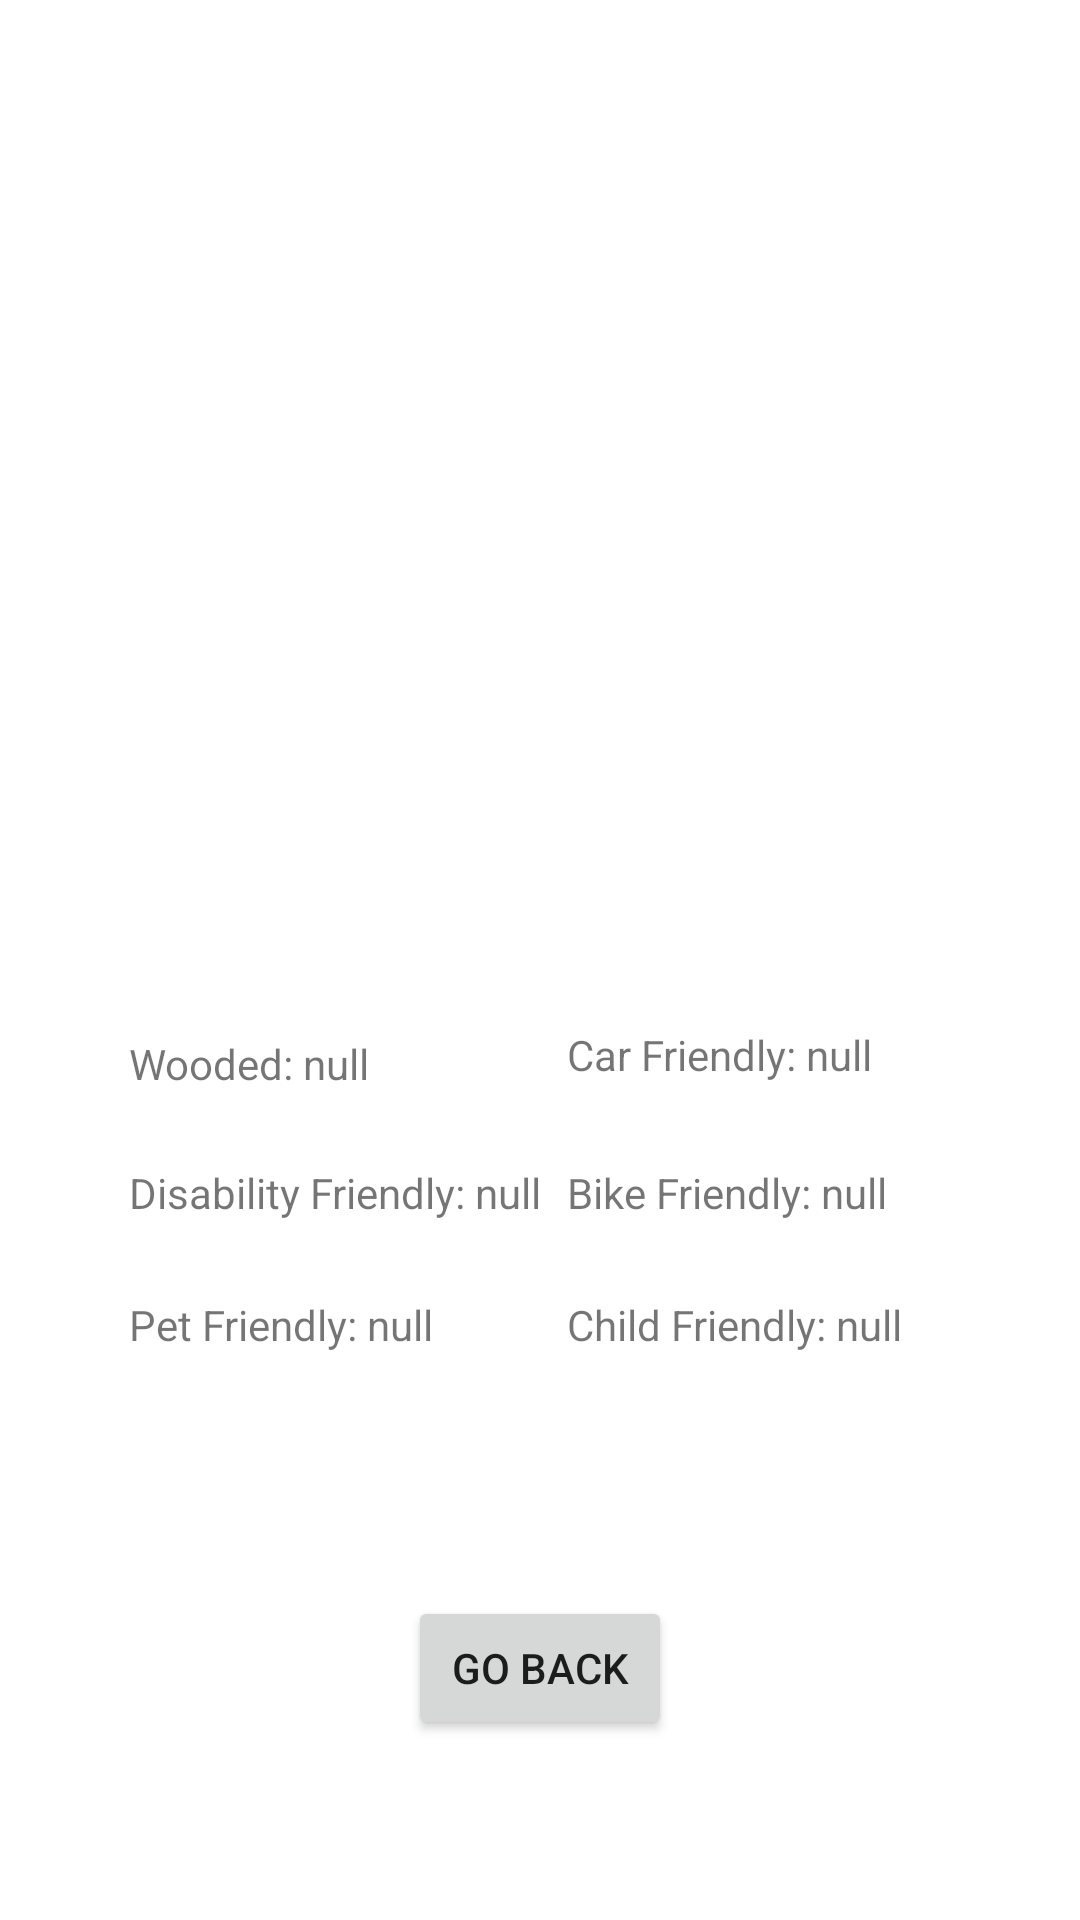

Write the Android layout XML for this screen, with the resource values it uses.
<!-- AndroidManifest.xml: application theme Theme.UPark -->
<!-- res/layout/activity_view_review.xml -->
<?xml version="1.0" encoding="utf-8"?>
<androidx.constraintlayout.widget.ConstraintLayout xmlns:android="http://schemas.android.com/apk/res/android"
    xmlns:app="http://schemas.android.com/apk/res-auto"
    xmlns:tools="http://schemas.android.com/tools"
    android:layout_width="match_parent"
    android:layout_height="match_parent"
    tools:context=".ViewReview">

    <TextView
        android:id="@+id/username_Review"
        android:layout_width="0dp"
        android:layout_height="36dp"
        android:layout_marginStart="35dp"
        android:layout_marginTop="46dp"
        android:layout_marginEnd="35dp"
        android:layout_marginBottom="30dp"
        app:layout_constraintBottom_toTopOf="@+id/rating_Review"
        app:layout_constraintEnd_toEndOf="parent"
        app:layout_constraintStart_toStartOf="parent"
        app:layout_constraintTop_toTopOf="parent" />

    <TextView
        android:id="@+id/rating_Review"
        android:layout_width="0dp"
        android:layout_height="36dp"
        android:layout_marginStart="33dp"
        android:layout_marginTop="112dp"
        android:layout_marginEnd="33dp"
        app:layout_constraintEnd_toEndOf="parent"
        app:layout_constraintStart_toStartOf="parent"
        app:layout_constraintTop_toTopOf="parent" />

    <TextView
        android:id="@+id/content_Review"
        android:layout_width="0dp"
        android:layout_height="0dp"
        android:layout_marginStart="25dp"
        android:layout_marginTop="42dp"
        android:layout_marginEnd="25dp"
        android:layout_marginBottom="43dp"
        app:layout_constraintBottom_toTopOf="@+id/woods_view"
        app:layout_constraintEnd_toEndOf="parent"
        app:layout_constraintStart_toStartOf="parent"
        app:layout_constraintTop_toBottomOf="@+id/rating_Review" />

    <Button
        android:id="@+id/back_button"
        android:layout_width="wrap_content"
        android:layout_height="wrap_content"
        android:layout_marginBottom="60dp"
        android:onClick="go_back"
        android:text="Go Back"
        app:layout_constraintBottom_toBottomOf="parent"
        app:layout_constraintEnd_toEndOf="parent"
        app:layout_constraintStart_toStartOf="parent" />

    <TextView
        android:id="@+id/woods_view"
        android:layout_width="wrap_content"
        android:layout_height="wrap_content"
        android:layout_marginStart="43dp"
        android:layout_marginBottom="276dp"
        android:text="Wooded: null"
        app:layout_constraintBottom_toBottomOf="parent"
        app:layout_constraintStart_toStartOf="parent" />

    <TextView
        android:id="@+id/disability_view"
        android:layout_width="wrap_content"
        android:layout_height="wrap_content"
        android:layout_marginTop="24dp"
        android:text="Disability Friendly: null"
        app:layout_constraintStart_toStartOf="@+id/woods_view"
        app:layout_constraintTop_toBottomOf="@+id/woods_view" />

    <TextView
        android:id="@+id/pet_view"
        android:layout_width="wrap_content"
        android:layout_height="wrap_content"
        android:layout_marginTop="25dp"
        android:text="Pet Friendly: null"
        app:layout_constraintStart_toStartOf="@+id/disability_view"
        app:layout_constraintTop_toBottomOf="@+id/disability_view" />

    <TextView
        android:id="@+id/car_view"
        android:layout_width="wrap_content"
        android:layout_height="wrap_content"
        android:layout_marginBottom="27dp"
        android:text="Car Friendly: null"
        app:layout_constraintBottom_toTopOf="@+id/bike_view"
        app:layout_constraintStart_toStartOf="@+id/bike_view" />

    <TextView
        android:id="@+id/bike_view"
        android:layout_width="wrap_content"
        android:layout_height="wrap_content"
        android:layout_marginBottom="25dp"
        android:text="Bike Friendly: null"
        app:layout_constraintBottom_toTopOf="@+id/child_view"
        app:layout_constraintStart_toStartOf="@+id/child_view" />

    <TextView
        android:id="@+id/child_view"
        android:layout_width="wrap_content"
        android:layout_height="wrap_content"
        android:layout_marginTop="25dp"
        android:layout_marginEnd="59dp"
        android:text="Child Friendly: null"
        app:layout_constraintEnd_toEndOf="parent"
        app:layout_constraintTop_toBottomOf="@+id/disability_view" />
</androidx.constraintlayout.widget.ConstraintLayout>
<!-- resources referenced by this layout -->
<resources>
  <style name="Theme.UPark" parent="Theme.MaterialComponents.DayNight.DarkActionBar">
          
          <item name="colorPrimary">@color/purple_500</item>
          <item name="colorPrimaryVariant">@color/purple_700</item>
          <item name="colorOnPrimary">@color/white</item>
          
          <item name="colorSecondary">@color/teal_200</item>
          <item name="colorSecondaryVariant">@color/teal_700</item>
          <item name="colorOnSecondary">@color/black</item>
          
          <item name="android:statusBarColor" tools:targetApi="l">?attr/colorPrimaryVariant</item>
          
      </style>
  <color name="purple_500">#96BB7C</color>
  <color name="purple_700">#184D47</color>
  <color name="white">#FFFFFFFF</color>
  <color name="teal_200">#87a330</color>
  <color name="teal_700">#184D47</color>
  <color name="black">#FF000000</color>
</resources>
